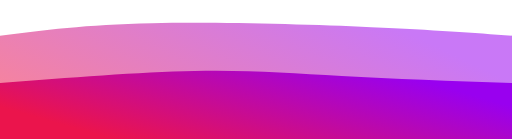
t = 0.00 s
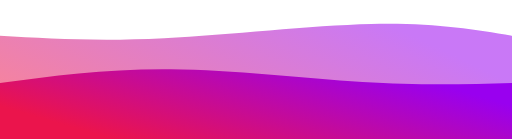
t = 0.75 s
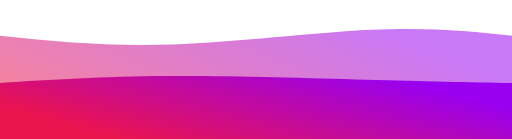
t = 1.25 s
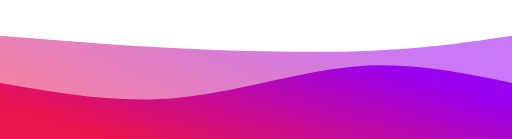
t = 2.00 s
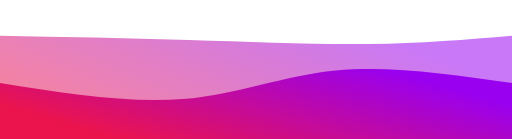
t = 2.75 s
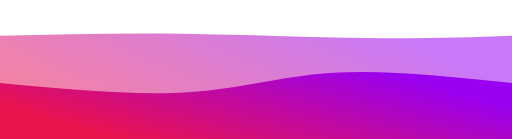
t = 3.25 s

The animated SVG that drew these frames (rendered in a browser with its animation timeline set to each time). Animation: 2 CSS @keyframes rules; one cycle of 4.00 s, repeats indefinitely.

<svg width="100%" height="100%" id="svg" viewBox="0 0 1440 390" xmlns="http://www.w3.org/2000/svg" class="transition duration-300 ease-in-out delay-150"><style>
          .path-0{
            animation:pathAnim-0 4s;
            animation-timing-function: linear;
            animation-iteration-count: infinite;
          }
          @keyframes pathAnim-0{
            0%{
              d: path("M 0,400 L 0,100 C 120.53333333333336,84.53333333333333 241.06666666666672,69.06666666666666 427,65 C 612.9333333333333,60.93333333333333 864.2666666666667,68.26666666666667 1044,76 C 1223.7333333333333,83.73333333333333 1331.8666666666668,91.86666666666667 1440,100 L 1440,400 L 0,400 Z");
            }
            25%{
              d: path("M 0,400 L 0,100 C 145.06666666666666,116 290.1333333333333,132 473,121 C 655.8666666666667,110 876.5333333333333,72 1044,64 C 1211.4666666666667,56 1325.7333333333333,78 1440,100 L 1440,400 L 0,400 Z");
            }
            50%{
              d: path("M 0,400 L 0,100 C 166.80000000000007,113.6 333.60000000000014,127.19999999999999 514,136 C 694.3999999999999,144.8 888.3999999999999,148.8 1045,142 C 1201.6000000000001,135.2 1320.8000000000002,117.6 1440,100 L 1440,400 L 0,400 Z");
            }
            75%{
              d: path("M 0,400 L 0,100 C 180.93333333333334,99.86666666666667 361.8666666666667,99.73333333333333 537,104 C 712.1333333333333,108.26666666666667 881.4666666666667,116.93333333333332 1031,117 C 1180.5333333333333,117.06666666666668 1310.2666666666667,108.53333333333333 1440,100 L 1440,400 L 0,400 Z");
            }
            100%{
              d: path("M 0,400 L 0,100 C 120.53333333333336,84.53333333333333 241.06666666666672,69.06666666666666 427,65 C 612.9333333333333,60.93333333333333 864.2666666666667,68.26666666666667 1044,76 C 1223.7333333333333,83.73333333333333 1331.8666666666668,91.86666666666667 1440,100 L 1440,400 L 0,400 Z");
            }
          }</style><defs><linearGradient id="gradient" x1="5%" y1="72%" x2="95%" y2="28%"><stop offset="5%" stop-color="#eb144c"></stop><stop offset="95%" stop-color="#9900ef"></stop></linearGradient></defs><path d="M 0,400 L 0,100 C 120.53333333333336,84.53333333333333 241.06666666666672,69.06666666666666 427,65 C 612.9333333333333,60.93333333333333 864.2666666666667,68.26666666666667 1044,76 C 1223.7333333333333,83.73333333333333 1331.8666666666668,91.86666666666667 1440,100 L 1440,400 L 0,400 Z" stroke="none" stroke-width="0" fill="url(#gradient)" fill-opacity="0.53" class="transition-all duration-300 ease-in-out delay-150 path-0"></path><style>
          .path-1{
            animation:pathAnim-1 4s;
            animation-timing-function: linear;
            animation-iteration-count: infinite;
          }
          @keyframes pathAnim-1{
            0%{
              d: path("M 0,400 L 0,233 C 195.59999999999997,217.53333333333333 391.19999999999993,202.06666666666666 547,199 C 702.8000000000001,195.93333333333334 818.8,205.26666666666668 961,213 C 1103.2,220.73333333333332 1271.6,226.86666666666667 1440,233 L 1440,400 L 0,400 Z");
            }
            25%{
              d: path("M 0,400 L 0,233 C 137.7333333333333,211.26666666666665 275.4666666666666,189.53333333333333 458,193 C 640.5333333333334,196.46666666666667 867.8666666666668,225.13333333333335 1039,236 C 1210.1333333333332,246.86666666666665 1325.0666666666666,239.93333333333334 1440,233 L 1440,400 L 0,400 Z");
            }
            50%{
              d: path("M 0,400 L 0,233 C 163.7333333333333,261.5333333333333 327.4666666666666,290.06666666666666 495,275 C 662.5333333333334,259.93333333333334 833.8666666666666,201.26666666666665 992,187 C 1150.1333333333334,172.73333333333335 1295.0666666666666,202.86666666666667 1440,233 L 1440,400 L 0,400 Z");
            }
            75%{
              d: path("M 0,400 L 0,233 C 186,261.79999999999995 372,290.59999999999997 521,279 C 670,267.40000000000003 782,215.40000000000003 929,201 C 1076,186.59999999999997 1258,209.79999999999998 1440,233 L 1440,400 L 0,400 Z");
            }
            100%{
              d: path("M 0,400 L 0,233 C 195.59999999999997,217.53333333333333 391.19999999999993,202.06666666666666 547,199 C 702.8000000000001,195.93333333333334 818.8,205.26666666666668 961,213 C 1103.2,220.73333333333332 1271.6,226.86666666666667 1440,233 L 1440,400 L 0,400 Z");
            }
          }</style><defs><linearGradient id="gradient" x1="5%" y1="72%" x2="95%" y2="28%"><stop offset="5%" stop-color="#eb144c"></stop><stop offset="95%" stop-color="#9900ef"></stop></linearGradient></defs><path d="M 0,400 L 0,233 C 195.59999999999997,217.53333333333333 391.19999999999993,202.06666666666666 547,199 C 702.8000000000001,195.93333333333334 818.8,205.26666666666668 961,213 C 1103.2,220.73333333333332 1271.6,226.86666666666667 1440,233 L 1440,400 L 0,400 Z" stroke="none" stroke-width="0" fill="url(#gradient)" fill-opacity="1" class="transition-all duration-300 ease-in-out delay-150 path-1"></path></svg>
